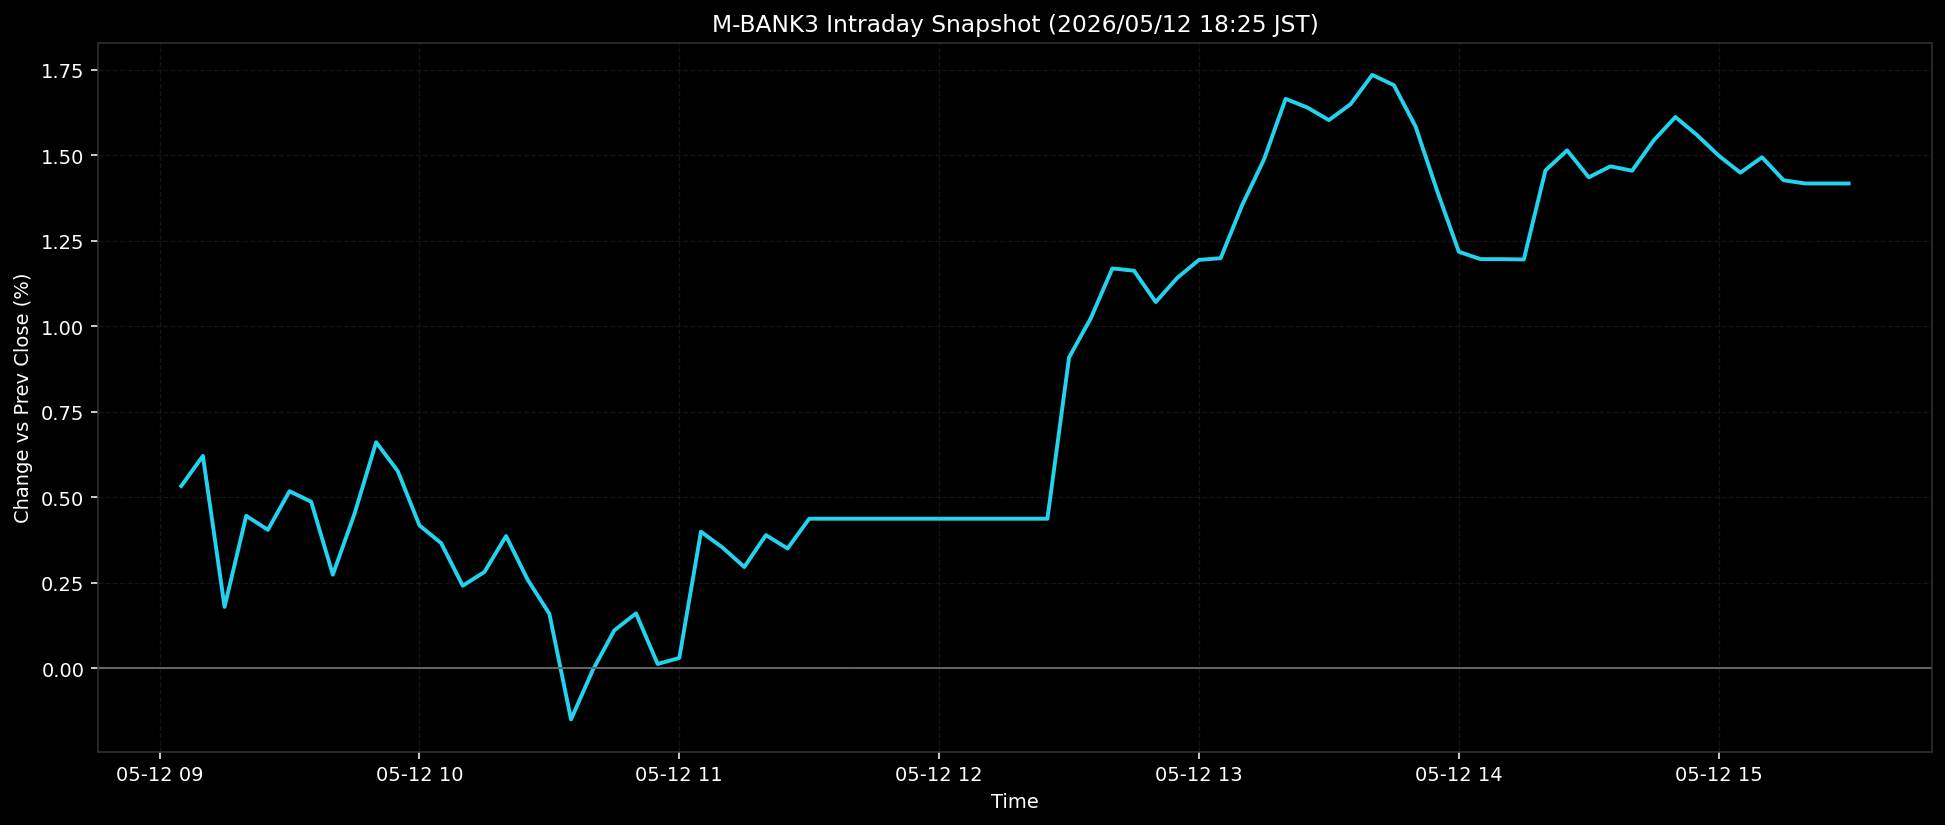

Values plotted in this chart, from the file beside it:
ts, pct
2026-05-12T09:05:00+0900, 0.5328
2026-05-12T09:10:00+0900, 0.6206
2026-05-12T09:15:00+0900, 0.1794
2026-05-12T09:20:00+0900, 0.4456
2026-05-12T09:25:00+0900, 0.4046
2026-05-12T09:30:00+0900, 0.5175
2026-05-12T09:35:00+0900, 0.4868
2026-05-12T09:40:00+0900, 0.2735
2026-05-12T09:45:00+0900, 0.4515
2026-05-12T09:50:00+0900, 0.6607
2026-05-12T09:55:00+0900, 0.5762
2026-05-12T10:00:00+0900, 0.4176
2026-05-12T10:05:00+0900, 0.3659
2026-05-12T10:10:00+0900, 0.2413
2026-05-12T10:15:00+0900, 0.2815
2026-05-12T10:20:00+0900, 0.3864
2026-05-12T10:25:00+0900, 0.2586
2026-05-12T10:30:00+0900, 0.1592
2026-05-12T10:35:00+0900, -0.1494
2026-05-12T10:40:00+0900, -0.0058
2026-05-12T10:45:00+0900, 0.1109
2026-05-12T10:50:00+0900, 0.1605
2026-05-12T10:55:00+0900, 0.0126
2026-05-12T11:00:00+0900, 0.0301
2026-05-12T11:05:00+0900, 0.3992
2026-05-12T11:10:00+0900, 0.3527
2026-05-12T11:15:00+0900, 0.296
2026-05-12T11:20:00+0900, 0.3891
2026-05-12T11:25:00+0900, 0.3501
2026-05-12T11:30:00+0900, 0.4371
2026-05-12T11:35:00+0900, 0.4371
2026-05-12T11:40:00+0900, 0.4371
2026-05-12T11:45:00+0900, 0.4371
2026-05-12T11:50:00+0900, 0.4371
2026-05-12T11:55:00+0900, 0.4371
2026-05-12T12:00:00+0900, 0.4371
2026-05-12T12:05:00+0900, 0.4371
2026-05-12T12:10:00+0900, 0.4371
2026-05-12T12:15:00+0900, 0.4371
2026-05-12T12:20:00+0900, 0.4371
2026-05-12T12:25:00+0900, 0.4371
2026-05-12T12:30:00+0900, 0.9085
2026-05-12T12:35:00+0900, 1.023
2026-05-12T12:40:00+0900, 1.169
2026-05-12T12:45:00+0900, 1.162
2026-05-12T12:50:00+0900, 1.07
2026-05-12T12:55:00+0900, 1.141
2026-05-12T13:00:00+0900, 1.194
2026-05-12T13:05:00+0900, 1.199
2026-05-12T13:10:00+0900, 1.355
2026-05-12T13:15:00+0900, 1.487
2026-05-12T13:20:00+0900, 1.664
2026-05-12T13:25:00+0900, 1.639
2026-05-12T13:30:00+0900, 1.602
2026-05-12T13:35:00+0900, 1.649
2026-05-12T13:40:00+0900, 1.734
2026-05-12T13:45:00+0900, 1.704
2026-05-12T13:50:00+0900, 1.583
2026-05-12T13:55:00+0900, 1.395
2026-05-12T14:00:00+0900, 1.217
... 18 more rows
